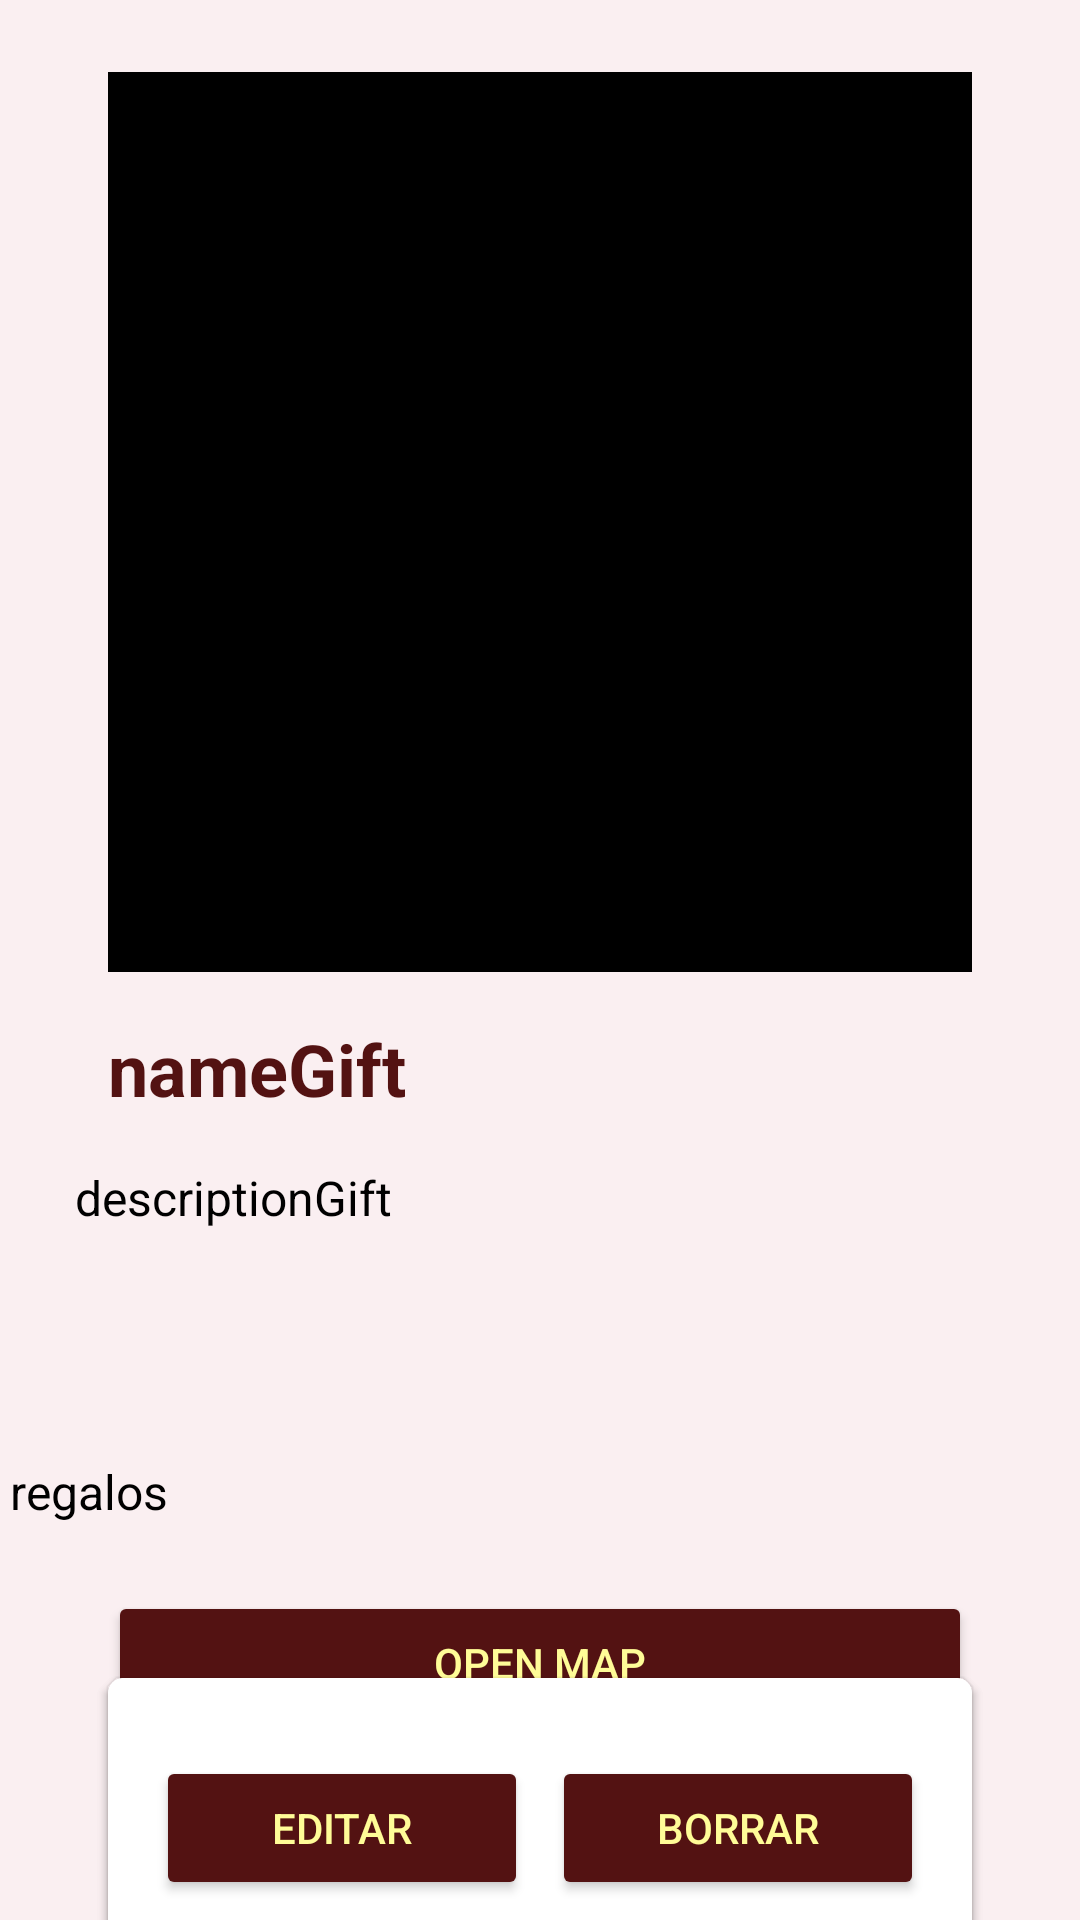

This screen was rendered from an Android layout file. Write that file and the resources it references.
<!-- AndroidManifest.xml: application theme Theme.BlissBirth.NoActionBar -->
<!-- res/layout/activity_producto_detalle.xml -->
<?xml version="1.0" encoding="utf-8"?>
<androidx.constraintlayout.widget.ConstraintLayout xmlns:android="http://schemas.android.com/apk/res/android"
    xmlns:app="http://schemas.android.com/apk/res-auto"
    xmlns:tools="http://schemas.android.com/tools"
    android:layout_width="match_parent"
    android:layout_height="match_parent"
    tools:context=".ProductoDetalle"
    android:background="@color/Pale_Lavender_Pink">

    <androidx.constraintlayout.widget.Guideline
        android:id="@+id/guidelineIzq"
        android:layout_width="wrap_content"
        android:layout_height="wrap_content"
        android:orientation="vertical"
        app:layout_constraintGuide_percent="0.1"/>


    <ImageView
        android:id="@+id/photoProduct"
        android:layout_width="0dp"
        android:layout_height="300dp"
        app:layout_constraintEnd_toStartOf="@+id/guidelineDer"
        app:layout_constraintStart_toStartOf="@+id/guidelineIzq"
        app:layout_constraintTop_toTopOf="parent"
        android:layout_marginTop="24dp"
        android:src="@color/black"/>

    <TextView
        android:id="@+id/nameGift"
        android:layout_width="0dp"
        android:layout_height="wrap_content"
        android:layout_marginTop="16dp"
        android:text="nameGift"
        android:textColor="@color/Dark_burgundy"
        android:textSize="24dp"
        android:textStyle="bold"
        app:layout_constraintEnd_toStartOf="@+id/guidelineDer"
        app:layout_constraintStart_toStartOf="@+id/guidelineIzq"
        app:layout_constraintTop_toBottomOf="@id/photoProduct" />

    <TextView
        android:id="@+id/descriptionGift"
        android:layout_width="326dp"
        android:layout_height="98dp"
        android:layout_marginTop="8dp"
        android:padding="8dp"
        android:text="descriptionGift"
        android:textColor="@color/black"
        android:textSize="16dp"
        app:layout_constraintEnd_toStartOf="@+id/guidelineDer"
        app:layout_constraintStart_toStartOf="@+id/guidelineIzq"
        app:layout_constraintTop_toBottomOf="@id/nameGift" />
    


    <TextView
        android:id="@+id/regalos"
        android:layout_width="329dp"
        android:layout_height="52dp"
        android:padding="8dp"
        android:text="regalos"
        android:textColor="@color/black"
        android:textSize="16dp"
        app:layout_constraintEnd_toStartOf="@+id/guidelineDer"
        app:layout_constraintHorizontal_bias="1.0"
        app:layout_constraintStart_toStartOf="@+id/guidelineIzq"
        app:layout_constraintTop_toBottomOf="@id/descriptionGift" />

    <LinearLayout
        android:id="@+id/linearLay"
        android:layout_width="0dp"
        android:layout_height="wrap_content"
        android:orientation="horizontal"
        app:layout_constraintEnd_toStartOf="@+id/guidelineDer"
        app:layout_constraintStart_toStartOf="@+id/guidelineIzq"
        app:layout_constraintTop_toBottomOf="@id/regalos">

        <Button
            android:id="@+id/addCart"
            android:layout_width="wrap_content"
            android:layout_height="wrap_content"
            android:text="Open Map"
            android:layout_weight="1"
            style="@style/boton_oscuro"/>

    </LinearLayout>


    <androidx.cardview.widget.CardView
        android:id="@+id/cardUsuario"
        android:layout_width="0dp"
        android:layout_height="100dp"
        android:backgroundTint="@color/white"
        android:elevation="10dp"
        app:cardCornerRadius="5dp"
        app:layout_constraintBottom_toBottomOf="parent"
        app:layout_constraintEnd_toEndOf="@id/guidelineDer"
        app:layout_constraintStart_toStartOf="@id/guidelineIzq"
        app:layout_constraintTop_toBottomOf="@+id/linearLay">

        <LinearLayout
            android:layout_width="match_parent"
            android:layout_height="match_parent"
            android:gravity="center"
            android:orientation="horizontal">

            <LinearLayout
                android:layout_width="0dp"
                android:layout_height="wrap_content"
                android:layout_marginLeft="8dp"
                android:layout_weight="3"
                android:orientation="vertical">

                <TextView
                    android:id="@+id/userName"
                    android:layout_width="wrap_content"
                    android:layout_height="wrap_content"
                    android:layout_marginBottom="8dp"
                    android:text="userName"
                    android:textColor="@color/black"
                    android:textSize="16dp"
                    android:textStyle="bold" />

                <TextView
                    android:id="@+id/userMail"
                    android:layout_width="wrap_content"
                    android:layout_height="wrap_content"
                    android:text="userMail"
                    android:textColor="@color/black"
                    android:textSize="10dp" />

            </LinearLayout>

            <Button
                android:id="@+id/contactUser"
                android:layout_width="24dp"
                android:layout_height="wrap_content"
                android:layout_marginRight="8dp"
                android:layout_weight="2"
                android:text="Contact"
                style="@style/boton_oscuro"/>

        </LinearLayout>

    </androidx.cardview.widget.CardView>

    <androidx.cardview.widget.CardView
        android:id="@+id/cardProducto"
        android:layout_width="0dp"
        android:layout_height="100dp"
        android:backgroundTint="@color/white"
        android:elevation="10dp"
        app:cardCornerRadius="5dp"
        app:layout_constraintBottom_toBottomOf="parent"
        app:layout_constraintEnd_toEndOf="@id/guidelineDer"
        app:layout_constraintStart_toStartOf="@id/guidelineIzq"
        app:layout_constraintTop_toBottomOf="@+id/linearLay">

        <LinearLayout
            android:layout_width="match_parent"
            android:layout_height="match_parent"
            android:gravity="center"
            android:orientation="horizontal">

            <Button
                android:id="@+id/editProduct"
                android:layout_width="24dp"
                android:layout_height="wrap_content"
                android:layout_marginRight="8dp"
                android:layout_marginLeft="16dp"
                android:layout_weight="2"
                android:text="Editar"
                style="@style/boton_oscuro"/>

            <Button
                android:id="@+id/deleteProduct"
                android:layout_width="24dp"
                android:layout_height="wrap_content"
                android:layout_marginRight="16dp"
                android:layout_weight="2"
                android:text="@string/delete"
                style="@style/boton_oscuro"/>

        </LinearLayout>

    </androidx.cardview.widget.CardView>

    <androidx.constraintlayout.widget.Guideline
        android:id="@+id/guidelineDer"
        android:layout_width="wrap_content"
        android:layout_height="wrap_content"
        android:orientation="vertical"
        app:layout_constraintGuide_percent="0.9"/>

</androidx.constraintlayout.widget.ConstraintLayout>
<!-- resources referenced by this layout -->
<resources>
  <color name="Dark_burgundy">#531212</color>
  <color name="Pale_Lavender_Pink">#FAEFF1</color>
  <color name="black">#FF000000</color>
  <color name="white">#FFFFFFFF</color>
  <!-- drawable borde_buscador (drawable) -->
  <shape xmlns:android="http://schemas.android.com/apk/res/android">
      <solid android:color="@android:color/white" />
      <corners android:radius="20dp" />
      <stroke android:width="3dp" android:color="@color/Dark_burgundy" />
  </shape>
  <string name="delete">Borrar</string>
  <style name="boton_oscuro">
          <item name="backgroundTint">@color/Dark_burgundy</item>
          <item name="android:textColor">@color/Creamy_yellow</item>
      </style>
  <style name="Theme.BlissBirth.NoActionBar" parent="Theme.MaterialComponents.DayNight.NoActionBar">
          
          <item name="colorPrimary">@color/Dark_burgundy</item>
          <item name="colorPrimaryVariant">@color/Vivid_red</item>
          <item name="colorOnPrimary">@color/white</item>
          
          <item name="colorSecondary">@color/Sky_blue</item>
          <item name="colorSecondaryVariant">@color/Creamy_yellow</item>
          <item name="colorOnSecondary">@color/white</item>
          
          <item name="android:statusBarColor">?attr/colorPrimary</item>
          
      </style>
  <color name="Creamy_yellow">#FFFC97</color>
  <color name="Vivid_red">#FF0F0B</color>
  <color name="Sky_blue">#6DD7FF</color>
</resources>
